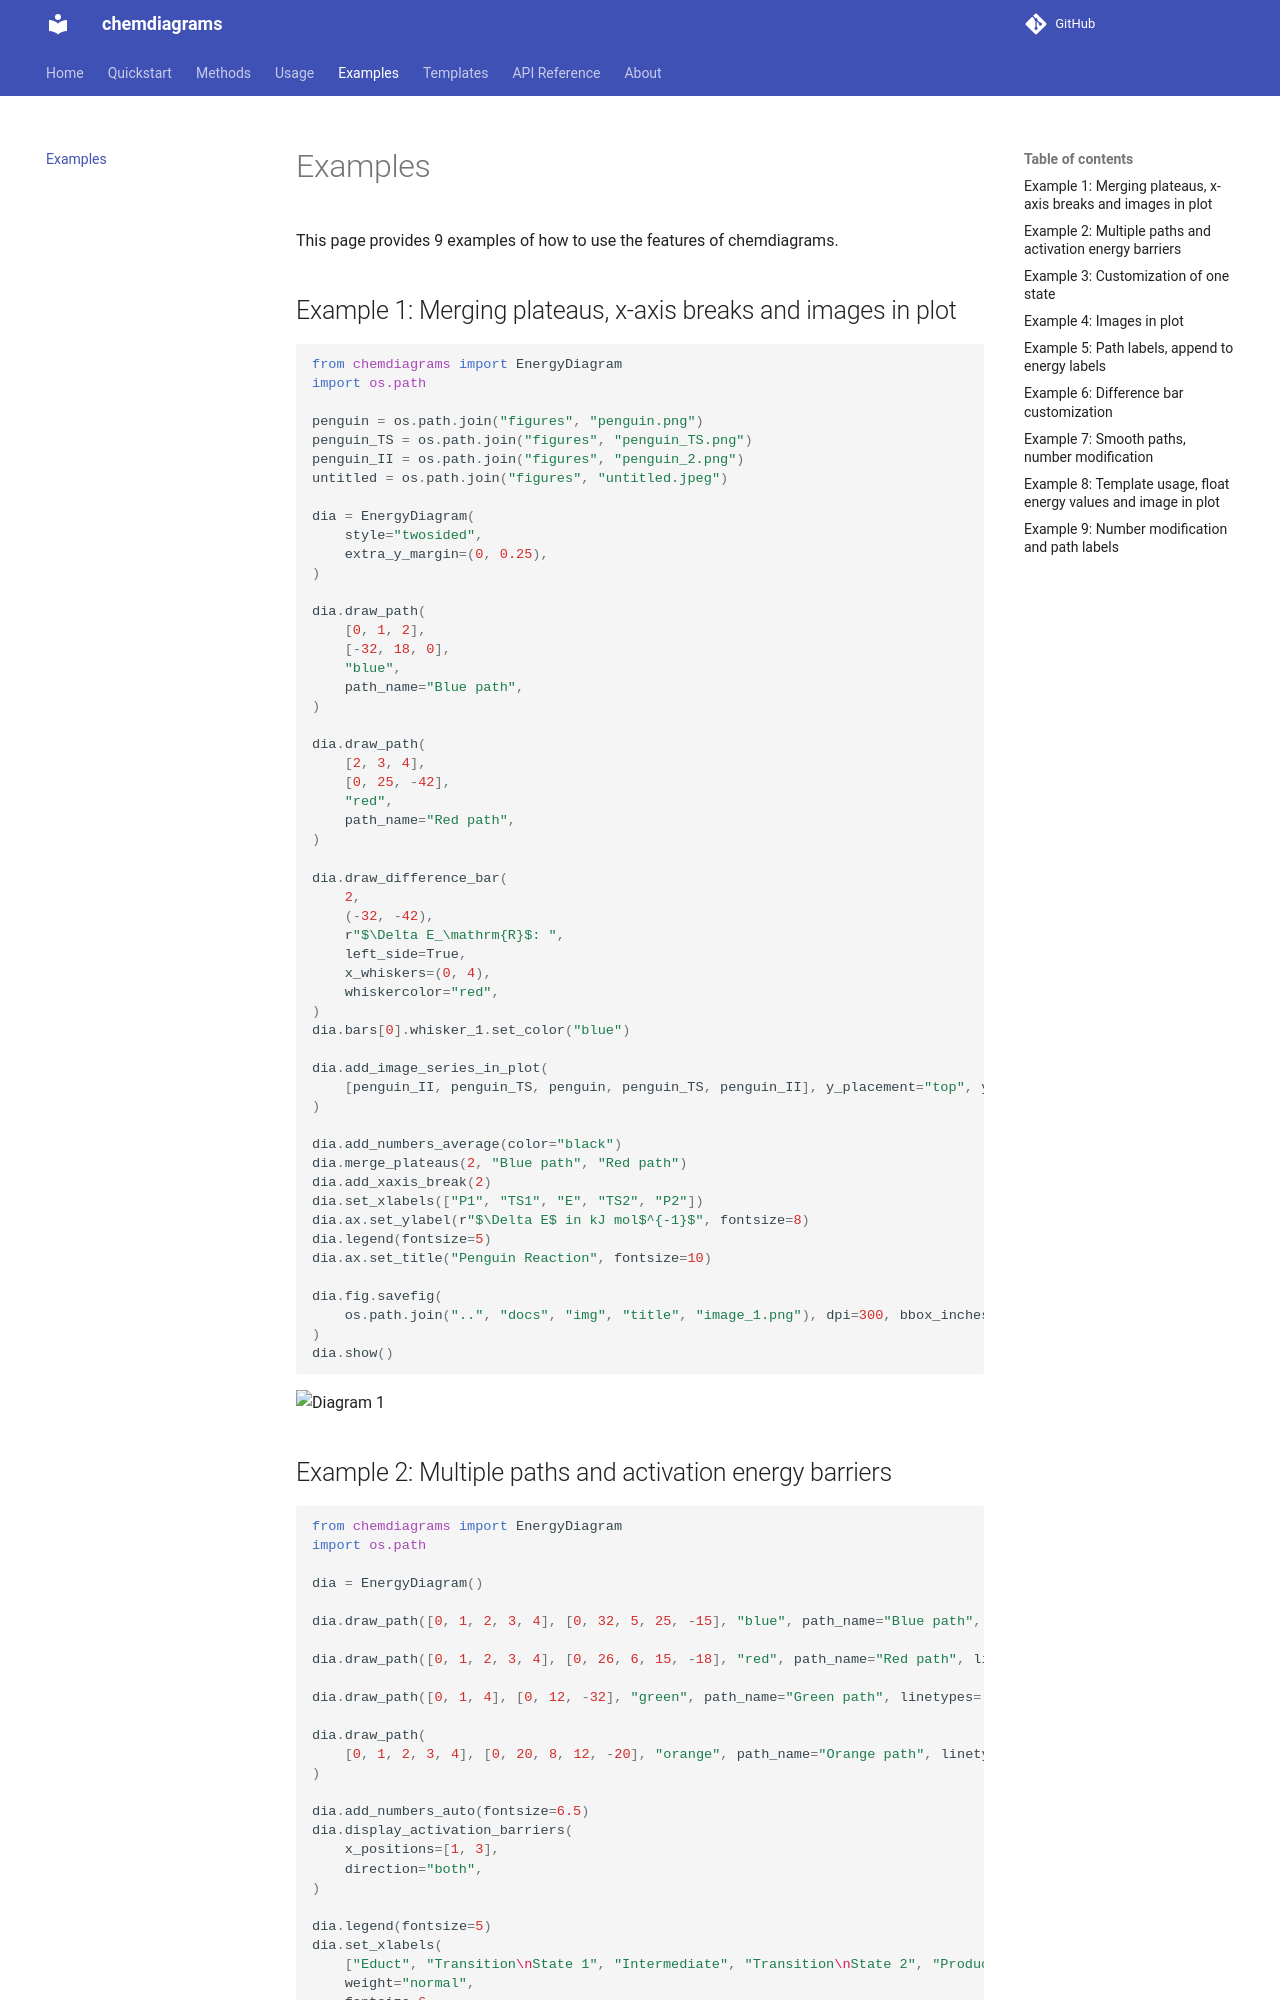

repository: Tonner-Zech-Group/chem-diagrams · page: examples/index.html · generator: mkdocs

# Examples

This page provides 9 examples of how to use the features of chemdiagrams.

## Example 1: Merging plateaus, x-axis breaks and images in plot

```python
from chemdiagrams import EnergyDiagram
import os.path

penguin = os.path.join("figures", "penguin.png")
penguin_TS = os.path.join("figures", "penguin_TS.png")
penguin_II = os.path.join("figures", "penguin_2.png")
untitled = os.path.join("figures", "untitled.jpeg")

dia = EnergyDiagram(
    style="twosided",
    extra_y_margin=(0, 0.25),
)

dia.draw_path(
    [0, 1, 2],
    [-32, 18, 0],
    "blue",
    path_name="Blue path",
)

dia.draw_path(
    [2, 3, 4],
    [0, 25, -42],
    "red",
    path_name="Red path",
)

dia.draw_difference_bar(
    2,
    (-32, -42),
    r"$\Delta E_\mathrm{R}$: ",
    left_side=True,
    x_whiskers=(0, 4),
    whiskercolor="red",
)
dia.bars[0].whisker_1.set_color("blue")

dia.add_image_series_in_plot(
    [penguin_II, penguin_TS, penguin, penguin_TS, penguin_II], y_placement="top", y_offsets=2
)

dia.add_numbers_average(color="black")
dia.merge_plateaus(2, "Blue path", "Red path")
dia.add_xaxis_break(2)
dia.set_xlabels(["P1", "TS1", "E", "TS2", "P2"])
dia.ax.set_ylabel(r"$\Delta E$ in kJ mol$^{-1}$", fontsize=8)
dia.legend(fontsize=5)
dia.ax.set_title("Penguin Reaction", fontsize=10)

dia.fig.savefig(
    os.path.join("..", "docs", "img", "title", "image_1.png"), dpi=300, bbox_inches="tight"
)
dia.show()
```

![Diagram 1](https://raw.githubusercontent.com/Tonner-Zech-Group/chem-diagrams/main/docs/img/title/image_1.png)
